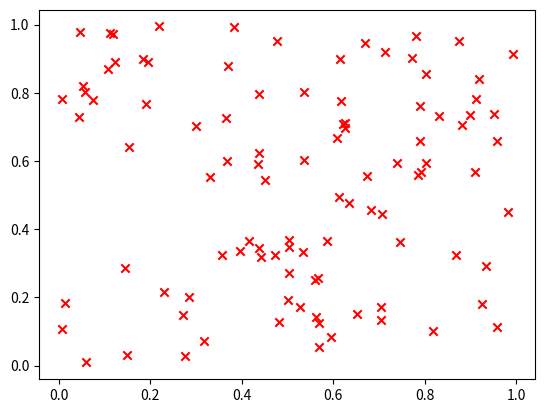
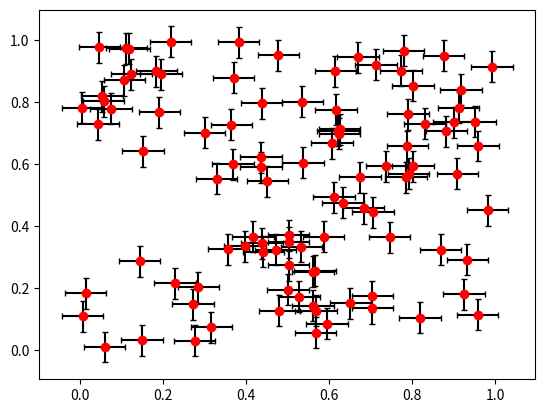
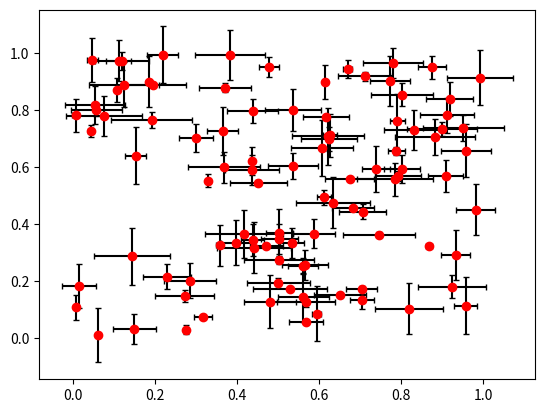
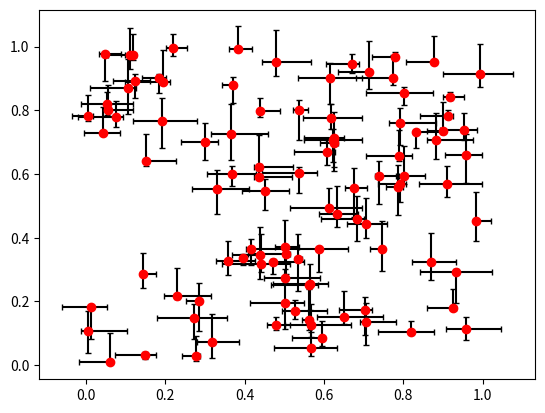
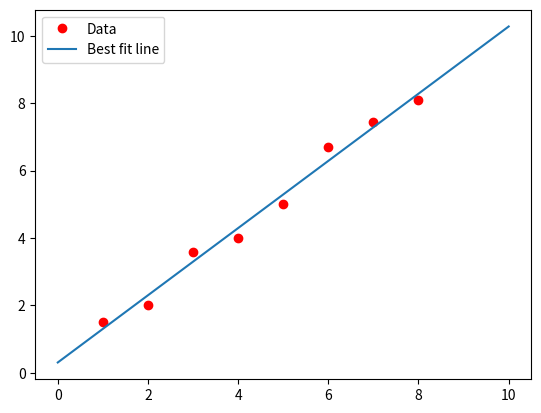
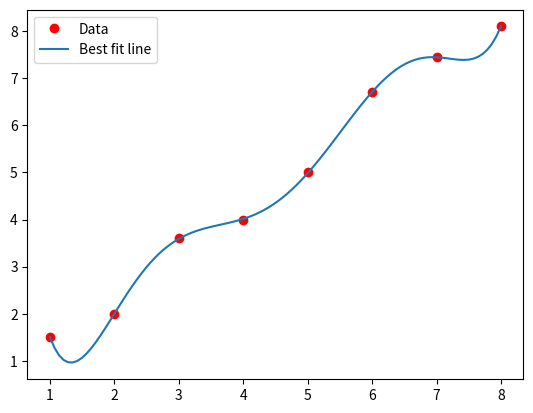

Python code for these plots, in order:
import numpy as np
import matplotlib.pyplot as plt

# Set the seed so that we all get the same result.
np.random.seed(1234)

# Create random data for x and y
x_data = np.random.random_sample(100)
y_data = np.random.random_sample(100)

# Plot the random data
plt.figure()
plt.scatter(x_data,y_data,marker='x',color='r')
plt.show()



plt.figure()
plt.errorbar(
        x_data, 
        y_data, 
        yerr=0.05, 
        xerr=0.05, 
        fmt='ro', 
        ecolor="k", 
        capsize=2
)
plt.show()

# Get random errors for the x axis 
xerr = np.random.random_sample(100)/10
yerr = np.random.random_sample(100)/10
        
# Plot the result
plt.figure()
plt.errorbar(
        x_data,
        y_data,
        yerr=yerr,
        xerr=xerr,
        color="red",
        marker="o",
        linestyle="none",
        ecolor="k",
        capsize=2
)
plt.show()



# Get random upper and lower errors for both x and y
xerr = [np.random.random_sample(100)/10,
        np.random.random_sample(100)/10]
yerr = [np.random.random_sample(100)/10,
        np.random.random_sample(100)/10]
        
# Plot the result
plt.figure()
plt.errorbar(
        x_data,
        y_data,
        yerr=yerr,
        xerr=xerr,
        color="red",
        marker="o",
        linestyle="none",
        ecolor="k",
        capsize=2
)
plt.show()















# Generate mock data to fit
x = [1, 2, 3, 4, 5, 6, 7, 8] 
y = [1.5, 2, 3.6, 4, 5, 6.7, 7.45, 8.1]

# Using numpy, fit the line with a first order polynomial
coeff = np.polyfit(x, y, 1) 
poly_func = np.poly1d(coeff)

# Some x values to plot the fit with
x_fit = np.linspace(0, 10, 100)

# And plot the results
plt.figure()
plt.plot(x, y, color="r", marker="o", linestyle="none", label='Data' )
plt.plot(x_fit, poly_func(x_fit), label='Best fit line') 
plt.legend(loc="best") 
plt.show()


print(poly_func)

# Using numpy, fit the line with a sixth order polynomial
coeff = np.polyfit(x, y, 6) 
poly_func = np.poly1d(coeff)
print(poly_func)

# Some x values to plot the fit with
x_fit = np.linspace(1, 8, 100)

# And plot the results
plt.figure()
plt.plot(x, y, color="r", marker="o", linestyle="none", label='Data' )
plt.plot(x_fit, poly_func(x_fit), label='Best fit line') 
plt.legend(loc="best") 
plt.show()



